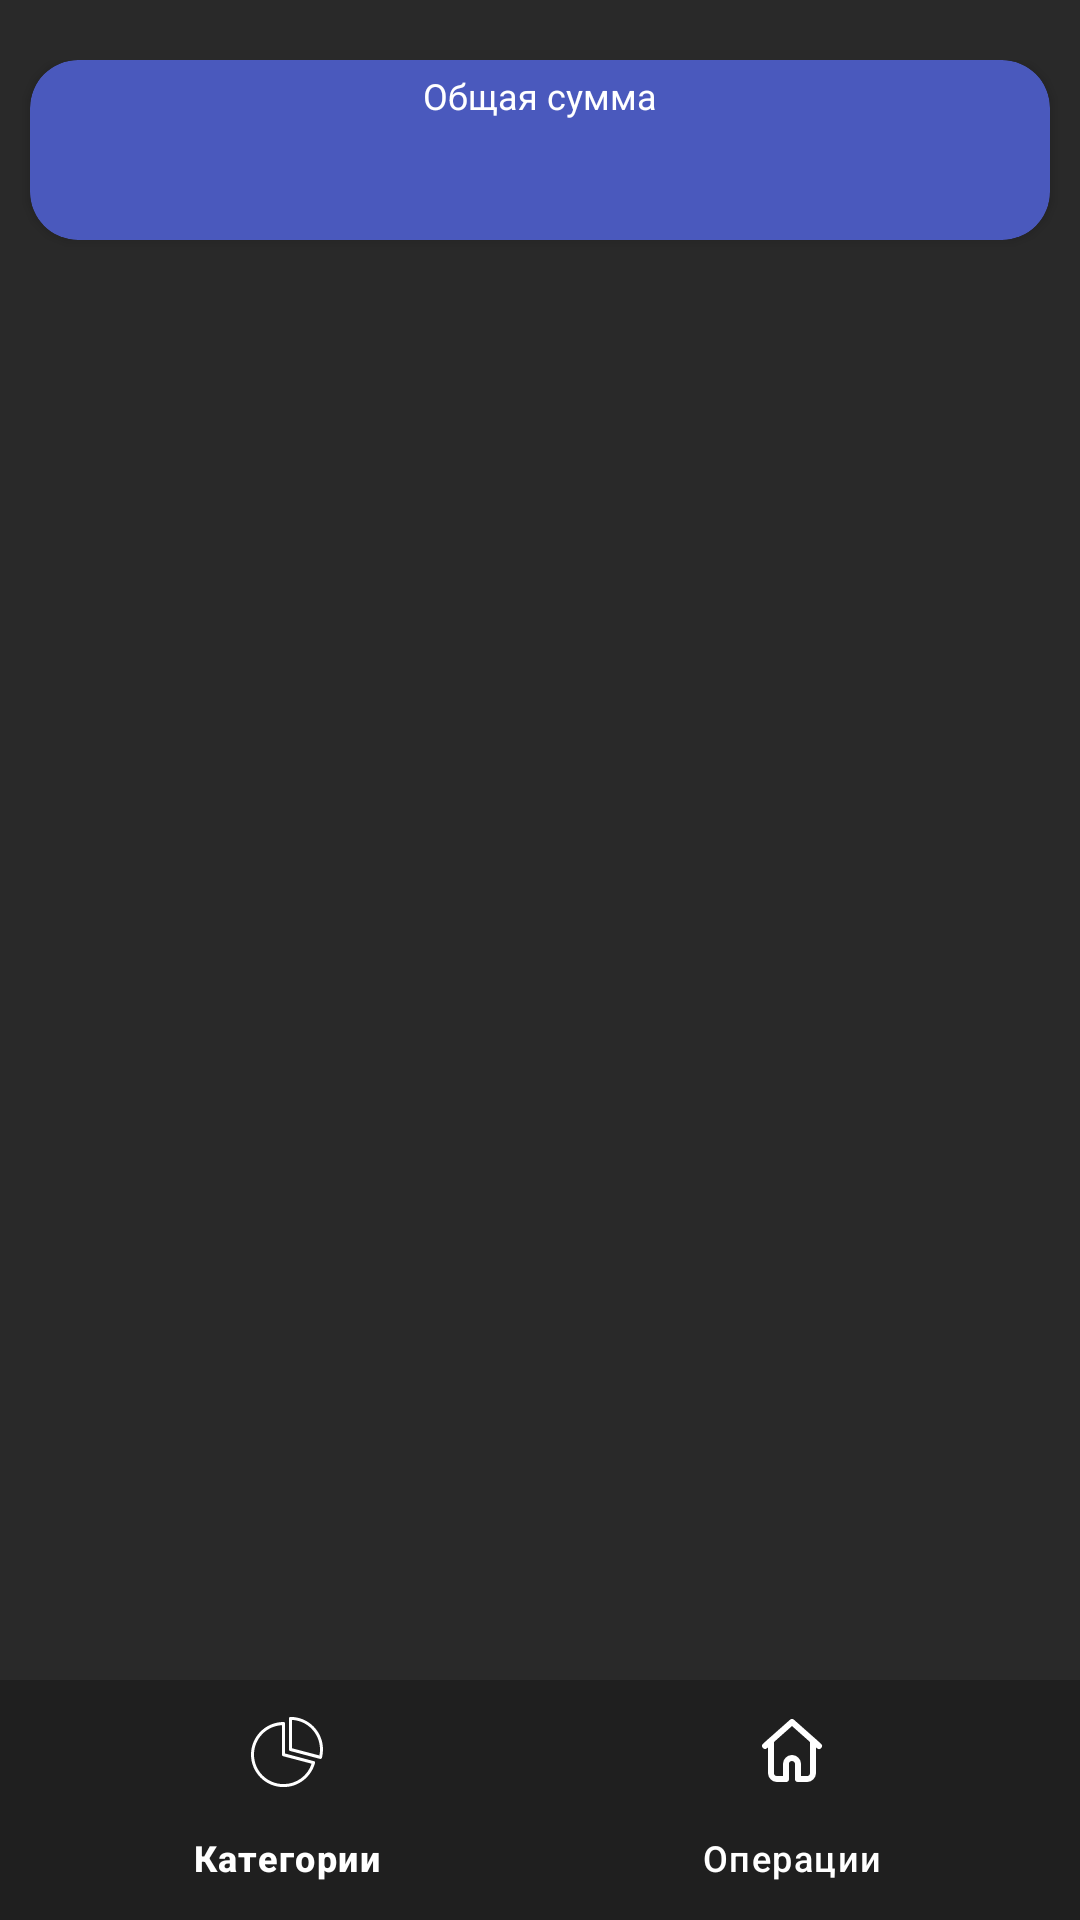

This screen was rendered from an Android layout file. Write that file and the resources it references.
<!-- AndroidManifest.xml: application theme Theme.BetaVersionApp -->
<!-- res/layout/main_activity.xml -->
<?xml version="1.0" encoding="utf-8"?>
<FrameLayout xmlns:android="http://schemas.android.com/apk/res/android"
    xmlns:app="http://schemas.android.com/apk/res-auto"
    xmlns:tools="http://schemas.android.com/tools"
    android:layout_width="match_parent"
    android:layout_height="match_parent">

    <androidx.constraintlayout.widget.ConstraintLayout
        android:id="@+id/generalContainer"
        android:paddingTop="20dp"
        android:layout_width="match_parent"
        android:layout_height="match_parent"
        android:background="@color/main_bg"
        app:flow_verticalGap="20dp"
        app:layout_constraintVertical_chainStyle="spread_inside"
        tools:context=".presentation.MainActivity">

        
        <androidx.cardview.widget.CardView
            android:id="@+id/totalBalanceContainer"
            android:layout_width="match_parent"
            android:layout_height="60dp"
            android:layout_marginStart="10dp"
            android:layout_marginEnd="10dp"
            android:orientation="vertical"
            app:cardBackgroundColor="@color/button_default"
            app:cardCornerRadius="16dp"
            app:layout_constraintEnd_toEndOf="parent"
            app:layout_constraintStart_toStartOf="parent"
            app:layout_constraintTop_toTopOf="parent">

            <LinearLayout
                android:layout_width="match_parent"
                android:layout_height="match_parent"
                android:gravity="center"
                android:orientation="vertical">

                <TextView
                    android:id="@+id/totalBalanceTextView"
                    android:layout_width="wrap_content"
                    android:layout_height="wrap_content"
                    android:text="@string/total_amount"
                    android:textColor="@color/white"
                    android:textSize="12dp" />

                <TextView
                    android:id="@+id/totalSummaTextView"
                    android:layout_width="wrap_content"
                    android:layout_height="wrap_content"
                    android:layout_marginTop="4dp"
                    android:textColor="@color/white"
                    android:textSize="24dp"
                    android:textStyle="bold" />
            </LinearLayout>

        </androidx.cardview.widget.CardView>

        
        <FrameLayout
            android:id="@+id/fragment_holder"
            android:layout_width="match_parent"
            android:layout_height="0dp"
            app:layout_constraintEnd_toEndOf="parent"
            app:layout_constraintStart_toStartOf="parent"
            app:layout_constraintTop_toBottomOf="@+id/totalBalanceContainer"
            app:layout_constraintBottom_toTopOf="@+id/bottomNavigationView"
            android:background="@color/transluent">
        </FrameLayout>

        <com.google.android.material.bottomnavigation.BottomNavigationView
            android:id="@+id/bottomNavigationView"
            android:layout_width="0dp"
            android:layout_height="wrap_content"
            app:layout_constraintBottom_toBottomOf="parent"
            app:layout_constraintEnd_toEndOf="parent"
            app:layout_constraintStart_toStartOf="parent"
            app:menu="@menu/bottom_nav_menu"

            android:background="@color/bottom_navigation_background"
            app:itemIconTint="@color/bottom_navigation_icon_color"
            app:itemTextColor="@color/white"
            app:itemRippleColor="@color/selected_color"
            app:itemBackground="@color/bottom_navigation_background"
            />

    </androidx.constraintlayout.widget.ConstraintLayout>
</FrameLayout>
<!-- resources referenced by this layout -->
<resources>
  <color name="bottom_navigation_background">#1F1F1F</color>
  <color name="bottom_navigation_icon_color">#FFFFFF</color>
  <color name="button_default">#4a59bd</color>
  <color name="main_bg">#292929</color>
  <color name="selected_color">#a3a3a3</color>
  <color name="transluent">#00FFFFFF</color>
  <color name="white">#FFFFFFFF</color>
  <string name="total_amount">Общая сумма</string>
  <style name="Theme.BetaVersionApp" parent="Base.Theme.BetaVersionApp" />
  <style name="Base.Theme.BetaVersionApp" parent="Theme.Material3.DayNight.NoActionBar">
          
          
      </style>
</resources>
